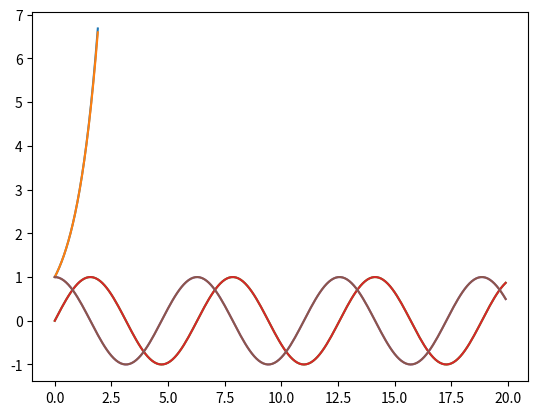

Reproduce this figure in Python.
# -*- coding: utf-8 -*-
"""taylor_series.ipynb

Automatically generated by Colab.

Original file is located at
    https://colab.research.google.com/drive/12PZLcqTcXAvFfFhRqn4Hb2Wqvg9mMfwa
"""

import math
import numpy as np
def ex(c):
  l = []
  for i in c:
    l.append(math.e**i)
  return l

def taylor_e(x):
  l = []
  for i in x:
    sum = 0
    for j in range(6):
      sum += ((i**j)/(math.factorial(j)))
    l.append(sum)
  return l


# importing the required modules
import matplotlib.pyplot as plt
import numpy as np

# setting the x - coordinates
x = np.arange(0, 2, 0.1).tolist()
# setting the corresponding y - coordinates
y1 = ex(x)
y2 = taylor_e(x)

# plotting the points
plt.plot(x, y1)
plt.plot(x, y2)

# function to show the plot
plt.show()

def sin(c):
  l = []
  for i in c:
    l.append(math.sin(i))
  return l

def taylor_sin(x):
  l = []
  for i in x:
    sum = 0
    for j in range(30):
      sum += math.pow(-1, j)*((i**(j*2 + 1))/(math.factorial(2*j + 1)))
    l.append(sum)
  return l


# importing the required modules
import matplotlib.pyplot as plt
import numpy as np

# setting the x - coordinates
x = np.arange(0, 20, 0.1).tolist()
# setting the corresponding y - coordinates
y1 = sin(x)
y2 = taylor_sin(x)

# plotting the points
plt.plot(x, y1)
plt.plot(x, y2)

# function to show the plot
plt.show()

def cos(c):
  l = []
  for i in c:
    l.append(math.cos(i))
  return l

def taylor_cos(x):
  l = []
  for i in x:
    sum = 0
    for j in range(30):
      sum += math.pow(-1, j)*((i**(j*2))/(math.factorial(2*j)))
    l.append(sum)
  return l


# importing the required modules
import matplotlib.pyplot as plt
import numpy as np

# setting the x - coordinates
x = np.arange(0, 20, 0.1).tolist()
# setting the corresponding y - coordinates
y1 = cos(x)
y2 = taylor_cos(x)

# plotting the points
plt.plot(x, y1)
plt.plot(x, y2)

# function to show the plot
plt.show()